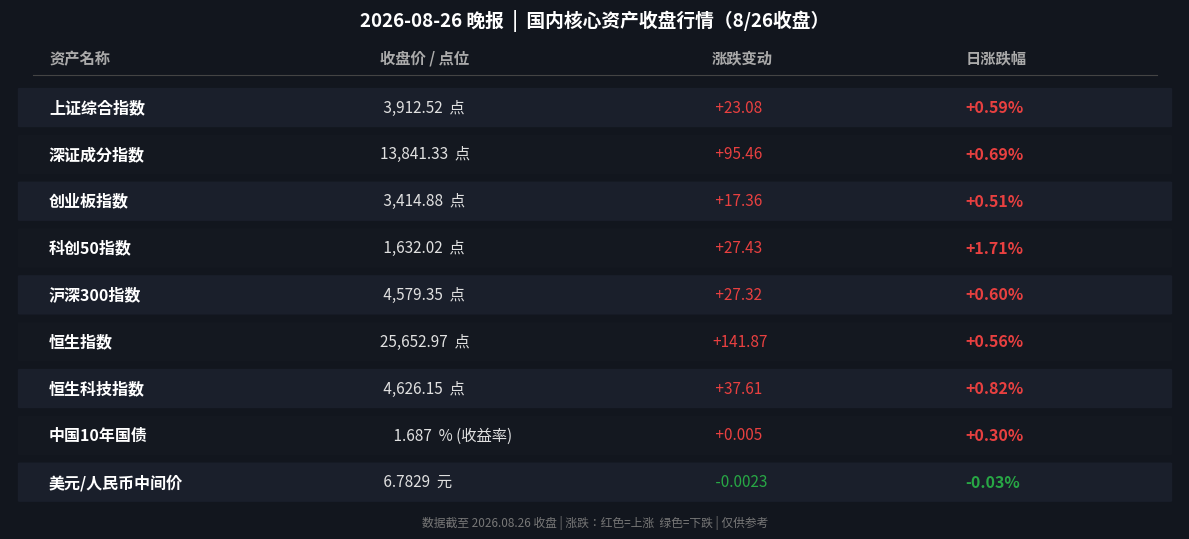

This chart was generated by the following Python code:
#!/usr/bin/env python3
"""
行情数据卡片生成脚本 - 2026-08-26 晚报（常规交易日）
数据基于 2026年8月26日（周三）A股及港股收盘数据
"""
import matplotlib
matplotlib.use("Agg")
import matplotlib.pyplot as plt
import matplotlib.patches as mpatches
from matplotlib.font_manager import FontProperties
import os

# ── 中文字体配置 ──────────────────────────────────────────────────────────────
FONT_PATHS = [
    "/System/Library/Fonts/STHeiti Medium.ttc",
    "/System/Library/Fonts/PingFang.ttc",
    "/System/Library/Fonts/Supplemental/Arial Unicode MS.ttf",
    "/Library/Fonts/Arial Unicode MS.ttf",
]
font_path = None
for fp in FONT_PATHS:
    if os.path.exists(fp):
        font_path = fp
        break

if font_path:
    prop = FontProperties(fname=font_path)
    prop_bold = FontProperties(fname=font_path, weight="bold")
else:
    prop = FontProperties()
    prop_bold = FontProperties(weight="bold")

# ── 数据定义（周三收盘） ──────────────────────────────────────────
assets = [
    # (名称, 收盘点位/价格, 涨跌额, 涨跌幅%, 单位)
    ("上证综合指数", " 3,912.52", " +23.08", +0.59, "点"),
    ("深证成分指数", "13,841.33", " +95.46", +0.69, "点"),
    ("创业板指数",   " 3,414.88", " +17.36", +0.51, "点"),
    ("科创50指数",   " 1,632.02", " +27.43", +1.71, "点"),
    ("沪深300指数",  " 4,579.35", " +27.32", +0.60, "点"),
    ("恒生指数",     "25,652.97", "+141.87", +0.56, "点"),
    ("恒生科技指数", " 4,626.15", " +37.61", +0.82, "点"),
    ("中国10年国债", "    1.687", " +0.005", +0.30, "% (收益率)"),
    ("美元/人民币中间价", " 6.7829", " -0.0023", -0.03, "元"),
]

def get_color(pct):
    if pct is None:
        return "#888888"
    return "#E84040" if pct >= 0 else "#28A745"

fig, ax = plt.subplots(figsize=(12, 5.8))
ax.set_xlim(0, 12)
ax.set_ylim(0, len(assets) + 1.2)
ax.axis("off")
fig.patch.set_facecolor("#12161E")
ax.set_facecolor("#12161E")

headers = ["资产名称", "收盘价 / 点位", "涨跌变动", "日涨跌幅"]
col_x   = [0.4, 3.8, 7.2, 9.8]
for i, (hdr, cx) in enumerate(zip(headers, col_x)):
    ax.text(cx, len(assets) + 0.6, hdr,
            fontproperties=prop_bold, fontsize=11,
            color="#AAAAAA", va="center", ha="left")

ax.axhline(y=len(assets) + 0.25, xmin=0.02, xmax=0.98,
           color="#444444", linewidth=0.8)

for row_i, (name, price, change, pct, unit) in enumerate(assets):
    y = len(assets) - row_i - 0.45
    bg_color = "#1A1F2B" if row_i % 2 == 0 else "#141820"
    bg = mpatches.FancyBboxPatch((0.1, y - 0.4), 11.8, 0.8,
                                  boxstyle="round,pad=0.02",
                                  facecolor=bg_color, edgecolor="none",
                                  zorder=0)
    ax.add_patch(bg)

    ax.text(col_x[0], y, name,
            fontproperties=prop_bold, fontsize=11.5, color="#FFFFFF",
            va="center", ha="left", zorder=1)

    price_label = f"{price}" + (f"  {unit}" if unit else "")
    ax.text(col_x[1], y, price_label,
            fontproperties=prop, fontsize=11, color="#E0E0E0",
            va="center", ha="left", zorder=1)

    c_color = get_color(pct)
    ax.text(col_x[2], y, change,
            fontproperties=prop, fontsize=11, color=c_color,
            va="center", ha="left", zorder=1)

    prefix = "+" if pct > 0 else ""
    pct_str = f"{prefix}{pct:.2f}%"
    ax.text(col_x[3], y, pct_str,
            fontproperties=prop_bold, fontsize=11.5, color=c_color,
            va="center", ha="left", zorder=1)

ax.text(6, -0.3,
        "数据截至 2026.08.26 收盘 | 涨跌：红色=上涨  绿色=下跌 | 仅供参考",
        fontproperties=prop, fontsize=8.5, color="#777777",
        va="center", ha="center")

fig.text(0.5, 0.96,
         "2026-08-26 晚报  |  国内核心资产收盘行情（8/26收盘）",
         fontproperties=prop_bold, fontsize=13.5, color="#FFFFFF",
         ha="center", va="top")

plt.tight_layout(rect=[0, 0.04, 1, 0.95])
out_path = "images/charts/2026-08-26-evening-chart.png"
os.makedirs(os.path.dirname(out_path), exist_ok=True)
plt.savefig(out_path, dpi=150, bbox_inches="tight", facecolor=fig.get_facecolor())
plt.close()
print(f"Chart successfully saved to: {out_path}")
